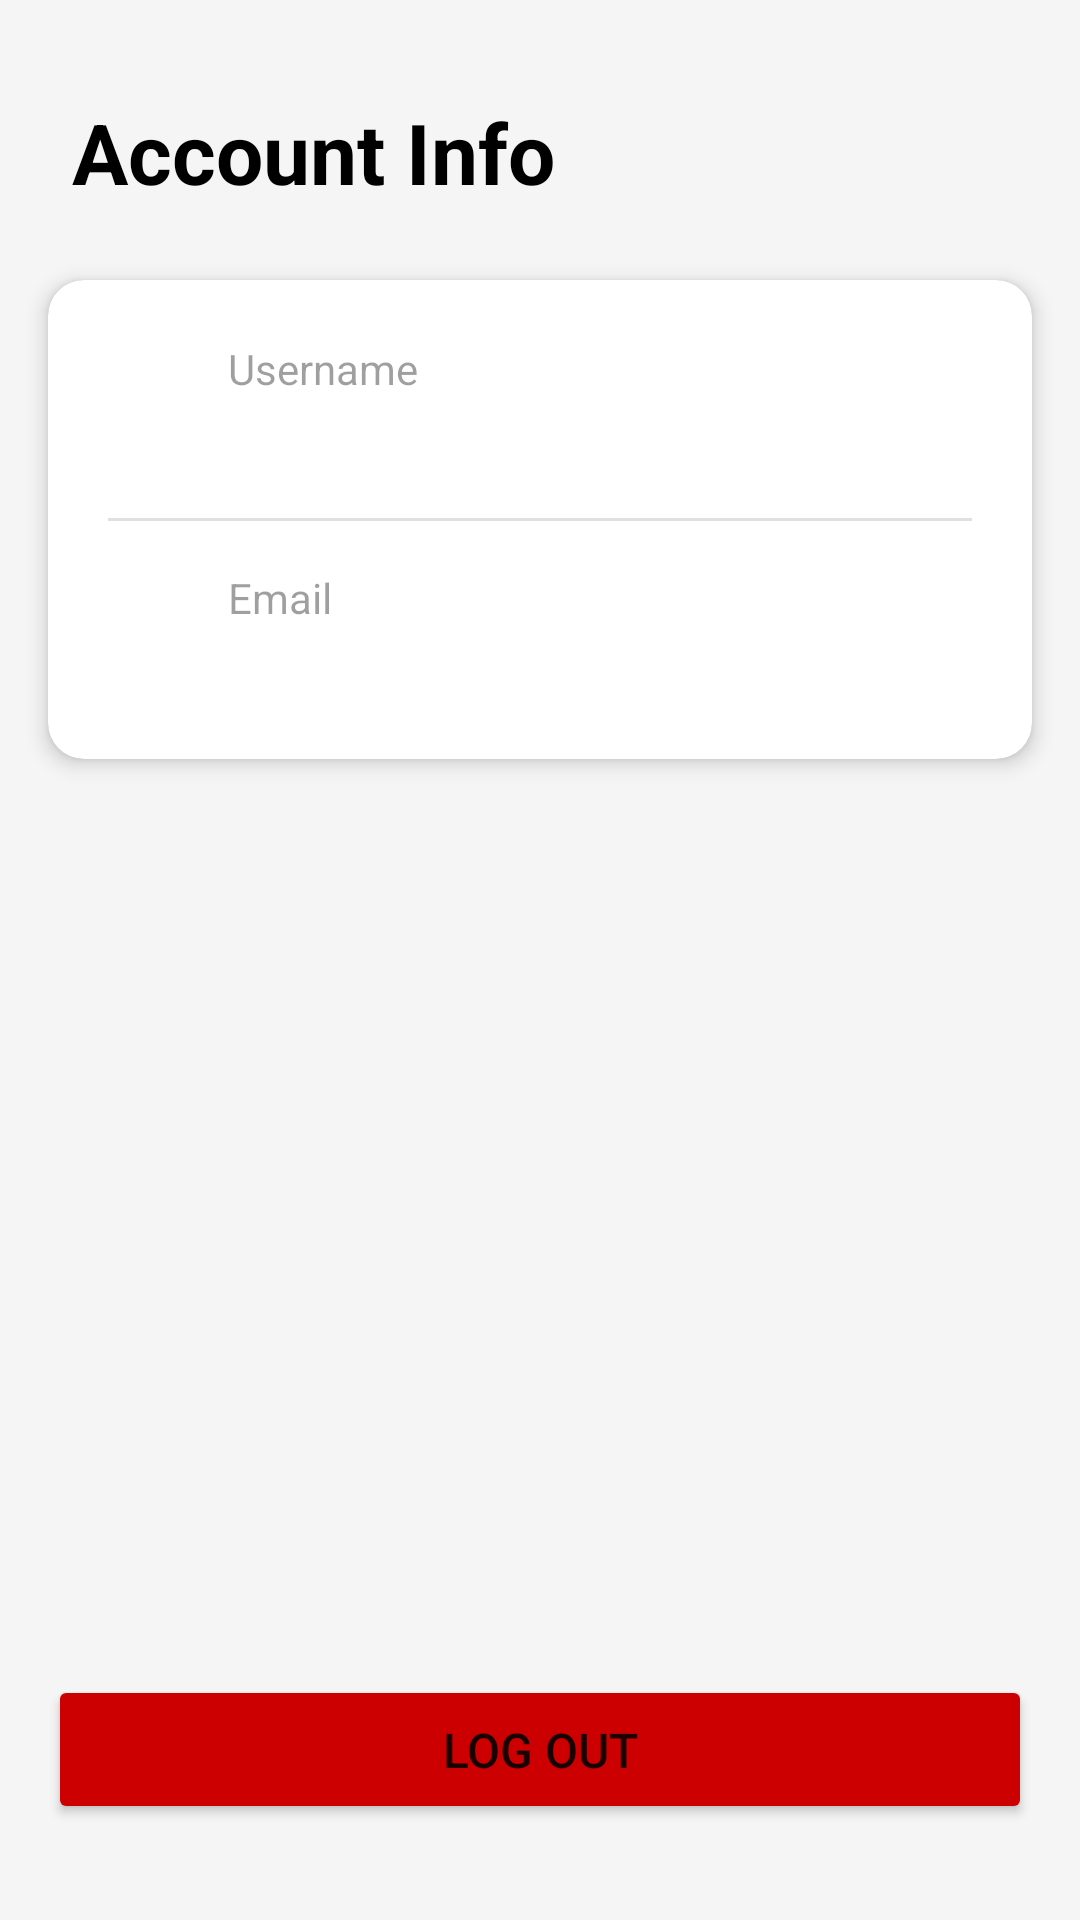

Here is an Android app screen rendered from its layout file. Give the layout XML and the strings, colors and styles it references.
<!-- AndroidManifest.xml: application theme Theme.Manager -->
<!-- res/layout/fragment_account.xml -->
<?xml version="1.0" encoding="utf-8"?>
<androidx.constraintlayout.widget.ConstraintLayout
    xmlns:android="http://schemas.android.com/apk/res/android"
    xmlns:app="http://schemas.android.com/apk/res-auto"
    xmlns:tools="http://schemas.android.com/tools"
    android:layout_width="match_parent"
    android:layout_height="match_parent"
    android:background="#F5F5F5"
    tools:context=".fragments.AccountFragment">

    <TextView
        android:id="@+id/tv_account_title"
        android:layout_width="wrap_content"
        android:layout_height="wrap_content"
        android:layout_marginStart="24dp"
        android:layout_marginTop="32dp"
        android:text="Account Info"
        android:textColor="@android:color/black"
        android:textSize="28sp"
        android:textStyle="bold"
        app:layout_constraintStart_toStartOf="parent"
        app:layout_constraintTop_toTopOf="parent" />

    <androidx.cardview.widget.CardView
        android:id="@+id/card_user_info"
        android:layout_width="0dp"
        android:layout_height="wrap_content"
        android:layout_marginTop="24dp"
        android:layout_marginStart="16dp"
        android:layout_marginEnd="16dp"
        app:cardCornerRadius="12dp"
        app:cardElevation="4dp"
        app:layout_constraintEnd_toEndOf="parent"
        app:layout_constraintStart_toStartOf="parent"
        app:layout_constraintTop_toBottomOf="@id/tv_account_title">

        <LinearLayout
            android:layout_width="match_parent"
            android:layout_height="wrap_content"
            android:orientation="vertical"
            android:padding="20dp">

            <LinearLayout
                android:layout_width="match_parent"
                android:layout_height="wrap_content"
                android:gravity="center_vertical"
                android:orientation="horizontal">

                <ImageView
                    android:layout_width="24dp"
                    android:layout_height="24dp"
                    android:src="@drawable/ic_person"
                    app:tint="?attr/colorPrimary"
                    android:layout_marginEnd="16dp"/>

                <LinearLayout
                    android:layout_width="wrap_content"
                    android:layout_height="wrap_content"
                    android:orientation="vertical">

                    <TextView
                        android:layout_width="wrap_content"
                        android:layout_height="wrap_content"
                        android:text="Username"
                        android:textSize="14sp"
                        android:alpha="0.7"/>

                    <TextView
                        android:id="@+id/tv_account_username"
                        android:layout_width="wrap_content"
                        android:layout_height="wrap_content"
                        android:textColor="@android:color/black"
                        android:textSize="18sp"
                        tools:text="nguyenvan_a" />
                </LinearLayout>
            </LinearLayout>
            <View
                android:layout_width="match_parent"
                android:layout_height="1dp"
                android:background="#E0E0E0"
                android:layout_marginTop="16dp"
                android:layout_marginBottom="16dp"/>

            <LinearLayout
                android:layout_width="match_parent"
                android:layout_height="wrap_content"
                android:gravity="center_vertical"
                android:orientation="horizontal">
                <ImageView
                    android:layout_width="24dp"
                    android:layout_height="24dp"
                    android:src="@drawable/ic_email"
                    app:tint="?attr/colorPrimary"
                    android:layout_marginEnd="16dp"/>

                <LinearLayout
                    android:layout_width="wrap_content"
                    android:layout_height="wrap_content"
                    android:orientation="vertical">

                    <TextView
                        android:layout_width="wrap_content"
                        android:layout_height="wrap_content"
                        android:text="Email"
                        android:textSize="14sp"
                        android:alpha="0.7"/>
                    <TextView
                        android:id="@+id/tv_account_email"
                        android:layout_width="wrap_content"
                        android:layout_height="wrap_content"
                        android:textColor="@android:color/black"
                        android:textSize="18sp"
                        tools:text="nguyenvana@email.com" />
                </LinearLayout>
            </LinearLayout>

        </LinearLayout>
    </androidx.cardview.widget.CardView>
    <Button
        android:id="@+id/btn_logout"
        android:layout_width="0dp"
        android:layout_height="wrap_content"
        android:text="Log out"
        android:textSize="16sp"
        android:padding="14dp"
        android:layout_marginStart="16dp"
        android:layout_marginEnd="16dp"
        android:layout_marginBottom="32dp"
        android:backgroundTint="@android:color/holo_red_dark"
        app:layout_constraintBottom_toBottomOf="parent"
        app:layout_constraintEnd_toEndOf="parent"
        app:layout_constraintStart_toStartOf="parent" />

</androidx.constraintlayout.widget.ConstraintLayout>
<!-- resources referenced by this layout -->
<resources>
  <style name="Theme.Manager" parent="Theme.MaterialComponents.DayNight.NoActionBar">
          <item name="colorPrimary">@color/purple_500</item>
          <item name="colorPrimaryVariant">@color/purple_700</item>
          <item name="colorOnPrimary">@color/white</item>
          <item name="colorSecondary">@color/teal_200</item>
          <item name="colorSecondaryVariant">@color/teal_700</item>
          <item name="colorOnSecondary">@color/black</item>
          <item name="android:statusBarColor" tools:targetApi="l">?attr/colorPrimaryVariant</item>
      </style>
  <color name="purple_500">#FF6200EE</color>
  <color name="purple_700">#FF3700B3</color>
  <color name="white">#FFFFFFFF</color>
  <color name="teal_200">#FF03DAC5</color>
  <color name="teal_700">#FF018786</color>
  <color name="black">#FF000000</color>
</resources>
